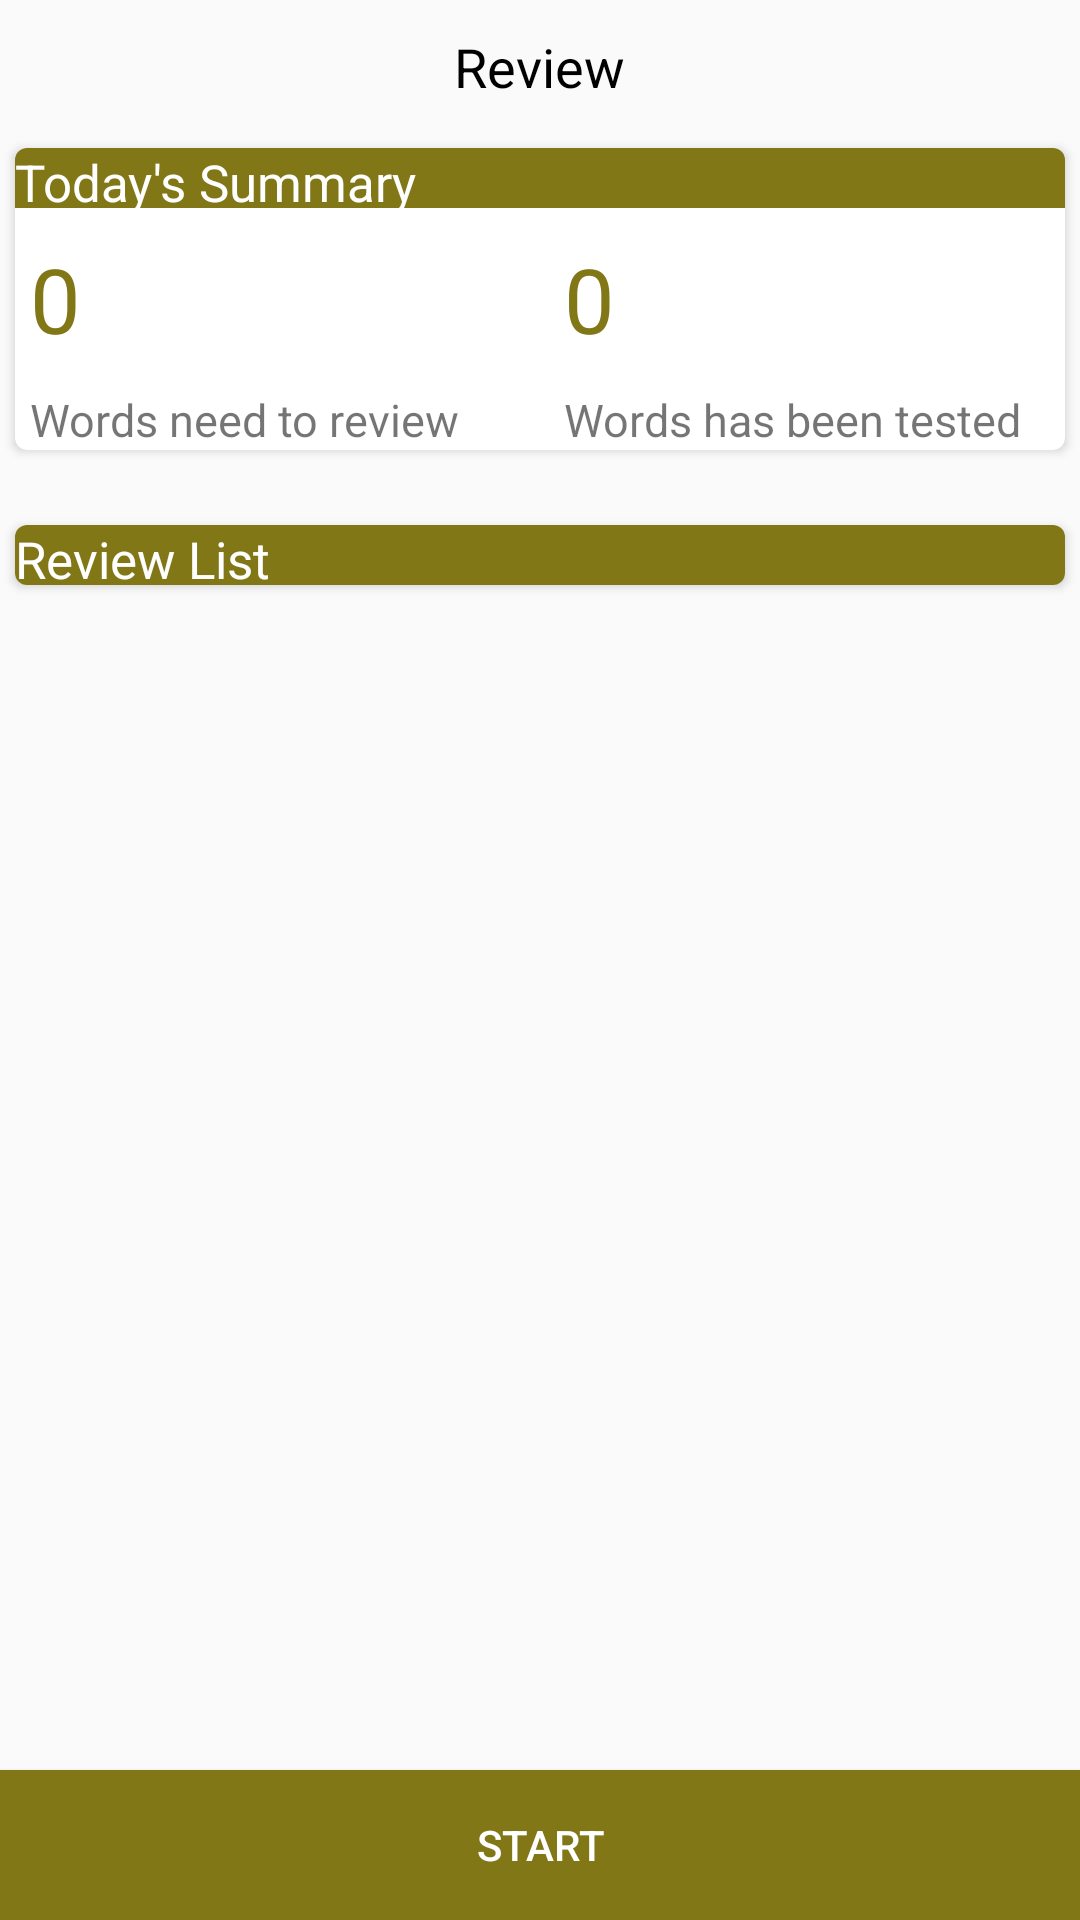

This screen was rendered from an Android layout file. Write that file and the resources it references.
<!-- AndroidManifest.xml: activity theme AppTheme_Dark -->
<!-- res/layout/activity_review.xml -->
<?xml version="1.0" encoding="utf-8"?>
<LinearLayout xmlns:android="http://schemas.android.com/apk/res/android"
    xmlns:card_view="http://schemas.android.com/apk/res-auto"
    android:layout_width="match_parent"
    android:layout_height="match_parent"
    android:orientation="vertical">


    <LinearLayout
        android:id="@+id/layout_top"
        android:layout_width="fill_parent"
        android:layout_height="wrap_content"
        android:orientation="vertical">

        <FrameLayout
            android:layout_width="fill_parent"
            android:layout_height="wrap_content">

            <Button
                android:id="@+id/quit"
                android:layout_width="50dp"
                android:layout_height="35dp"
                android:layout_gravity="left|center_vertical"
                android:layout_marginLeft="0dp"
                android:background="@mipmap/undo2" />

            <TextView
                android:layout_width="wrap_content"
                android:layout_height="wrap_content"
                android:layout_gravity="center"
                android:padding="10dp"
                android:text="Review"
                android:textColor="#000000"
                android:textSize="18sp" />

        </FrameLayout>


    </LinearLayout>

    <RelativeLayout
        android:layout_width="wrap_content"
        android:layout_height="wrap_content">

        <Button
            android:id="@+id/start_review"
            android:layout_width="match_parent"
            android:layout_height="50dp"
            android:layout_alignParentBottom="true"
            android:layout_gravity="center_horizontal|center_vertical"
            android:background="#827717"
            android:padding="12dp"
            android:text="Start"
            android:textColor="#ffffff" />

        <LinearLayout
            android:layout_width="wrap_content"
            android:layout_height="wrap_content"
            android:orientation="vertical">

            <android.support.v7.widget.CardView

                android:id="@+id/review_card1"
                android:layout_width="match_parent"
                android:layout_height="wrap_content"
                android:layout_marginBottom="20dp"
                android:layout_marginLeft="5dp"
                android:layout_marginRight="5dp"
                android:layout_marginTop="5dp"
                card_view:cardCornerRadius="4dp">

                <RelativeLayout
                    android:layout_width="match_parent"
                    android:layout_height="match_parent">

                    <TextView
                        android:id="@+id/review_summary"
                        android:layout_width="match_parent"
                        android:layout_height="20dp"
                        android:background="#827717"
                        android:gravity="center_vertical"
                        android:text="Today's Summary"
                        android:textColor="@android:color/white"
                        android:textSize="17dp" />

                    <TextView
                        android:id="@+id/number"
                        android:layout_width="wrap_content"
                        android:layout_height="wrap_content"
                        android:layout_below="@id/review_summary"
                        android:layout_marginLeft="5dp"
                        android:layout_marginTop="10dp"
                        android:gravity="center_vertical"
                        android:text="0"
                        android:textColor="#827717"
                        android:textSize="30dp" />

                    <TextView
                        android:id="@+id/number_review"
                        android:layout_width="wrap_content"
                        android:layout_height="wrap_content"
                        android:layout_below="@id/number"
                        android:layout_marginLeft="5dp"
                        android:layout_marginTop="10dp"
                        android:gravity="center_vertical"
                        android:text="Words need to review"
                        android:textSize="15dp" />

                    <TextView
                        android:id="@+id/time_review"
                        android:layout_width="wrap_content"
                        android:layout_height="wrap_content"
                        android:layout_alignBaseline="@id/number"
                        android:layout_alignParentRight="true"
                        android:layout_marginRight="150dp"
                        android:layout_marginTop="10dp"
                        android:text="0"
                        android:textColor="#827717"
                        android:textSize="30dp" />

                    <TextView
                        android:id="@+id/review_time"
                        android:layout_width="wrap_content"
                        android:layout_height="wrap_content"
                        android:layout_alignLeft="@+id/time_review"
                        android:layout_alignStart="@+id/time_review"
                        android:layout_alignTop="@+id/number_review"
                        android:gravity="center_vertical"
                        android:text="Words has been tested"
                        android:textSize="15dp" />
                </RelativeLayout>

            </android.support.v7.widget.CardView>


            <android.support.v7.widget.CardView

                android:id="@+id/review_card2"
                android:layout_width="match_parent"
                android:layout_height="wrap_content"
                android:layout_marginBottom="20dp"
                android:layout_marginLeft="5dp"
                android:layout_marginRight="5dp"
                android:layout_marginTop="5dp"
                card_view:cardCornerRadius="4dp">

                <RelativeLayout
                    android:layout_width="match_parent"
                    android:layout_height="match_parent">

                    <TextView
                        android:id="@+id/review_list"
                        android:layout_width="match_parent"
                        android:layout_height="20dp"
                        android:background="#827717"
                        android:gravity="center_vertical"
                        android:text="Review List"
                        android:textColor="@android:color/white"
                        android:textSize="17dp" />

                    <ExpandableListView
                        android:id="@+id/myExpandableListView"
                        android:layout_width="match_parent"
                        android:layout_height="wrap_content"
                        android:layout_below="@id/review_list" />

                </RelativeLayout>

            </android.support.v7.widget.CardView>
        </LinearLayout>
    </RelativeLayout>


</LinearLayout>
<!-- resources referenced by this layout -->
<resources>
  <style name="AppTheme_Dark" parent="Theme.AppCompat.Light.NoActionBar">
          <item name="colorPrimary">@color/colorPrimary</item>
          <item name="colorPrimaryDark">@color/black</item>
          <item name="colorAccent">@color/colorAccent</item>
      </style>
  <color name="colorPrimary">#3F51B5</color>
  <color name="black">#000000</color>
  <color name="colorAccent">#FF4081</color>
  
  Orange Blue
</resources>
